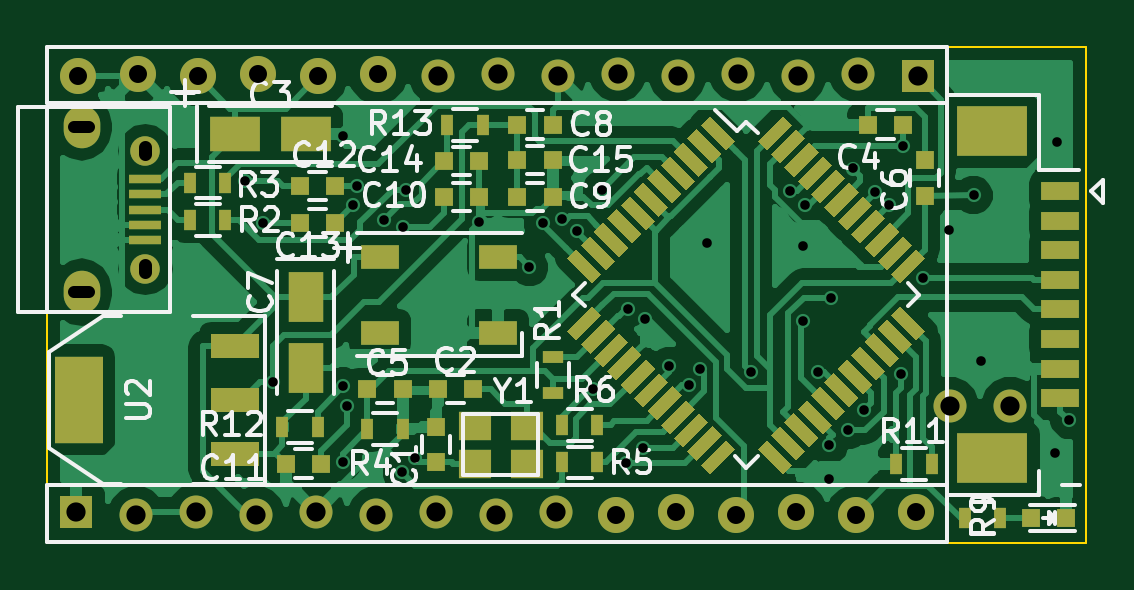
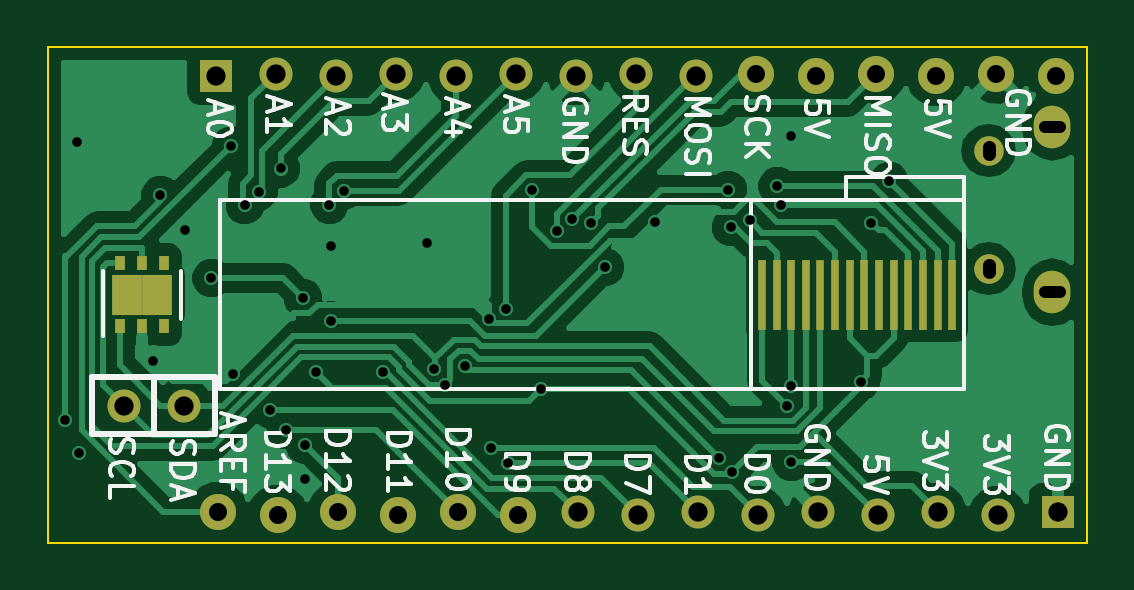
Circuit board: 8 layer files. Board 44.0 x 21.0 mm.
- bottom_copper: AirBoxnano-B.Cu.gbr (40385 bytes)
- bottom_mask: AirBoxnano-B.Mask.gbr (2005 bytes)
- bottom_silk: AirBoxnano-B.SilkS.gbr (23162 bytes)
- outline: AirBoxnano-Edge.Cuts.gbr (573 bytes)
- top_copper: AirBoxnano-F.Cu.gbr (73192 bytes)
- top_mask: AirBoxnano-F.Mask.gbr (10494 bytes)
- top_silk: AirBoxnano-F.SilkS.gbr (25389 bytes)
- drill: AirBoxnano.drl (1691 bytes)

=== bottom_copper: AirBoxnano-B.Cu.gbr (40385 bytes, source omitted) ===
=== bottom_mask: AirBoxnano-B.Mask.gbr ===
G04 #@! TF.FileFunction,Soldermask,Bot*
%FSLAX46Y46*%
G04 Gerber Fmt 4.6, Leading zero omitted, Abs format (unit mm)*
G04 Created by KiCad (PCBNEW 4.0.4+dfsg1-stable) date Sat Jan 21 21:23:35 2017*
%MOMM*%
%LPD*%
G01*
G04 APERTURE LIST*
%ADD10C,0.100000*%
%ADD11C,1.397000*%
%ADD12O,1.250000X1.250000*%
%ADD13O,1.550000X1.800000*%
%ADD14R,0.320000X3.000000*%
%ADD15R,1.397000X1.397000*%
%ADD16C,1.524000*%
%ADD17R,0.450000X0.630000*%
%ADD18R,1.300000X0.850000*%
G04 APERTURE END LIST*
D10*
D11*
X90770000Y-65200000D03*
X88230000Y-65200000D03*
D12*
X54162540Y-54399100D03*
X54162540Y-59399100D03*
D13*
X51462540Y-53399100D03*
X51462540Y-60399100D03*
D14*
X55700000Y-60500000D03*
X56320000Y-60500000D03*
X56940000Y-60500000D03*
X57560000Y-60500000D03*
X58180000Y-60500000D03*
X58800000Y-60500000D03*
X59420000Y-60500000D03*
X60040000Y-60500000D03*
X60660000Y-60500000D03*
X61280000Y-60500000D03*
X61900000Y-60500000D03*
X62520000Y-60500000D03*
X63140000Y-60500000D03*
X63760000Y-60500000D03*
D11*
X81780000Y-51260960D03*
X79240000Y-51139040D03*
X76700000Y-51260960D03*
X74160000Y-51139040D03*
X71620000Y-51260960D03*
X84320000Y-51139040D03*
X69080000Y-51139040D03*
D15*
X86860000Y-51260960D03*
D11*
X66540000Y-51260960D03*
D16*
X64000000Y-51139040D03*
X61460000Y-51260960D03*
X58920000Y-51139040D03*
X56380000Y-51260960D03*
X53840000Y-51139040D03*
X51300000Y-51260960D03*
D11*
X56320000Y-69689040D03*
X58860000Y-69810960D03*
X61400000Y-69689040D03*
X63940000Y-69810960D03*
X66480000Y-69689040D03*
X53780000Y-69810960D03*
X69020000Y-69810960D03*
D15*
X51240000Y-69689040D03*
D11*
X71560000Y-69689040D03*
D16*
X74100000Y-69810960D03*
X76640000Y-69689040D03*
X79180000Y-69810960D03*
X81720000Y-69689040D03*
X84260000Y-69810960D03*
X86800000Y-69689040D03*
D17*
X90950000Y-61840000D03*
X90000000Y-61840000D03*
X89050000Y-61840000D03*
X89050000Y-59160000D03*
X90000000Y-59160000D03*
X90950000Y-59160000D03*
D18*
X89350000Y-60075000D03*
X90650000Y-60075000D03*
X89350000Y-60925000D03*
X90650000Y-60925000D03*
M02*

=== bottom_silk: AirBoxnano-B.SilkS.gbr (23162 bytes, source omitted) ===
=== outline: AirBoxnano-Edge.Cuts.gbr ===
G04 #@! TF.FileFunction,Profile,NP*
%FSLAX46Y46*%
G04 Gerber Fmt 4.6, Leading zero omitted, Abs format (unit mm)*
G04 Created by KiCad (PCBNEW 4.0.4+dfsg1-stable) date Sat Jan 21 21:23:35 2017*
%MOMM*%
%LPD*%
G01*
G04 APERTURE LIST*
%ADD10C,0.100000*%
G04 APERTURE END LIST*
D10*
X94000000Y-71000000D02*
X88000000Y-71000000D01*
X94000000Y-50000000D02*
X94000000Y-71000000D01*
X88000000Y-50000000D02*
X94000000Y-50000000D01*
X50000000Y-71000000D02*
X50000000Y-50000000D01*
X88000000Y-71000000D02*
X50000000Y-71000000D01*
X50000000Y-50000000D02*
X88000000Y-50000000D01*
M02*

=== top_copper: AirBoxnano-F.Cu.gbr (73192 bytes, source omitted) ===
=== top_mask: AirBoxnano-F.Mask.gbr (10494 bytes, source omitted) ===
=== top_silk: AirBoxnano-F.SilkS.gbr (25389 bytes, source omitted) ===
=== drill: AirBoxnano.drl ===
M48
;DRILL file {KiCad 4.0.4+dfsg1-stable} date Sat Jan 21 21:23:42 2017
;FORMAT={-:-/ absolute / inch / decimal}
FMAT,2
INCH,TZ
T1C0.016
T2C0.020
T3C0.022
T4C0.030
T5C0.032
%
G90
G05
M72
T1
X2.298Y-2.1927
X2.3276Y-2.2621
X2.3458Y-2.527
X2.4613Y-2.6612
X2.4616Y-2.5346
X2.4617Y-2.1174
X2.4685Y-2.5666
X2.4782Y-2.2322
X2.4843Y-2.2007
X2.5298Y-2.2581
X2.5596Y-2.6777
X2.5616Y-2.2696
X2.5667Y-2.2068
X2.5812Y-2.6539
X2.689Y-2.2609
X2.772Y-2.3358
X2.7949Y-2.2629
X2.8265Y-2.2564
X2.8519Y-2.2756
X2.8787Y-2.5398
X2.8927Y-2.2074
X2.9338Y-2.6625
X2.9371Y-2.405
X2.9615Y-2.6367
X2.965Y-2.4217
X3.0055Y-2.501
X3.0382Y-2.5329
X3.0565Y-2.5049
X3.0689Y-2.2953
X3.142Y-2.511
X3.2066Y-2.2086
X3.2283Y-2.3012
X3.2286Y-2.4249
X3.2313Y-2.2322
X3.2528Y-2.5106
X3.2715Y-2.6324
X3.2717Y-2.689
X3.2749Y-2.3876
X3.3038Y-2.6072
X3.3119Y-2.1715
X3.3298Y-2.5734
X3.349Y-2.21
X3.3719Y-2.2329
X3.3917Y-2.5136
X3.3957Y-2.1338
X3.4276Y-2.3541
X3.4724Y-2.2736
X3.5125Y-2.2158
X3.525Y-2.4918
X3.6476Y-2.6457
X3.6516Y-2.128
X3.6715Y-2.5905
T4
X2.0197Y-2.0181
X2.1197Y-2.0133
X2.2197Y-2.0181
X2.3197Y-2.0133
X2.4197Y-2.0181
X2.5197Y-2.0133
X2.9173Y-2.7485
X3.0173Y-2.7437
X3.1173Y-2.7485
X3.2173Y-2.7437
X3.3173Y-2.7485
X3.4173Y-2.7437
T5
X2.0173Y-2.7437
X2.1173Y-2.7485
X2.2173Y-2.7437
X2.3173Y-2.7485
X2.4173Y-2.7437
X2.5173Y-2.7485
X2.6173Y-2.7437
X2.6197Y-2.0181
X2.7173Y-2.7485
X2.7197Y-2.0133
X2.8173Y-2.7437
X2.8197Y-2.0181
X2.9197Y-2.0133
X3.0197Y-2.0181
X3.1197Y-2.0133
X3.2197Y-2.0181
X3.3197Y-2.0133
X3.4197Y-2.0181
X3.4736Y-2.5669
X3.5736Y-2.5669
T2
X2.0133Y-2.1023G85X2.0389Y-2.1023
G05
X2.0133Y-2.3779G85X2.0389Y-2.3779
G05
T3
X2.1324Y-2.1358G85X2.1324Y-2.1476
G05
X2.1324Y-2.3326G85X2.1324Y-2.3445
G05
T0
M30
